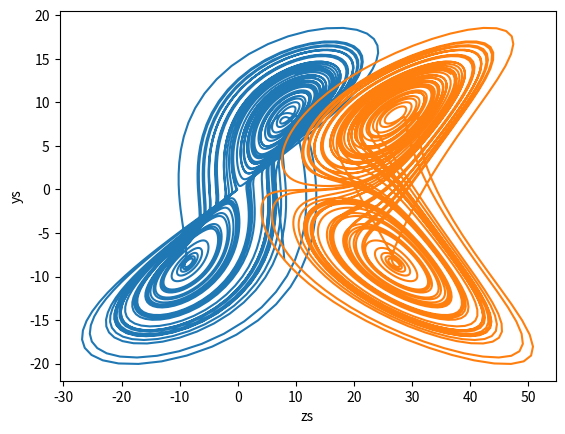

Write Python code to recreate this figure.
import numpy as np
import matplotlib.pyplot as plt

#define our functions, using def. x, y, z are our variables. s, r, b, are our
#are our parameters. Return must be used toto give back results.

#def lorenz(x, y, z, s=10, r=28, b=8/3.):
    
    #x_dot = s*(y - x)
    #y_dot = r*x - y - x*z
    #z_dot = x*y - b*z
    #return x_dot, y_dot, z_dot

#define time increments 

dt = 0.01
num_steps = 5000

#define an array which are values for x, y, z will fill. needspace for initial 
#value and then 1000 increments 

xs = np.empty(num_steps + 1)
xt = np.empty(num_steps + 1)
ys = np.empty(num_steps + 1)
zs = np.empty(num_steps + 1)

# Set initial values, so now array has these as first value then many zeros

xs[0], xt[0], ys[0], zs[0] = (-8.,-8.00001, 8., 27.)
s=10.
r=28.
b=8/3.
    
n=range(5001)
#now fill array 

for i in range(num_steps):
    xs[i + 1] = xs[i] + ((s*(ys[i]-xs[i])) * dt)
    ys[i + 1] = ys[i] + ((r*xs[i] - ys[i] - xs[i]*zs[i]) * dt)
    zs[i + 1] = zs[i] + ((xs[i]*ys[i] - b*zs[i]) * dt)
    
for i in range(num_steps):
    xt[i + 1] = xt[i] + ((s*(ys[i]-xt[i])) * dt)
    ys[i + 1] = ys[i] + ((r*xs[i] - ys[i] - xs[i]*zs[i]) * dt)
    zs[i + 1] = zs[i] + ((xs[i]*ys[i] - b*zs[i]) * dt)
  




plt.plot(ys, xs)
plt.plot(zs, xt)
plt.xlabel("zs")
plt.ylabel("ys")




